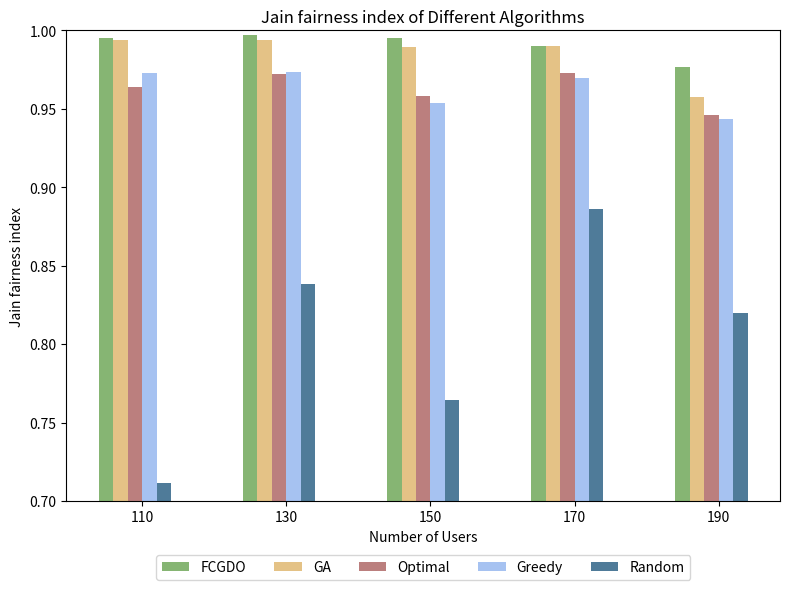

Here is the Python script that generated this plot:
import os
import numpy as np
import matplotlib.pyplot as plt

if __name__ == "__main__":

    # 输出结果文件夹
    output_folder = "simulation_results"
    os.makedirs(output_folder, exist_ok=True)

    # Example data
    execution_ratios = [110, 130, 150, 170, 190]  # 修改横坐标为 110, 130, 150, 170, 190
    jian_indexes = {
        # 'Gurobi': [0.9957, 0.9928, 0.9948, 0.9908],
        # 'GSAFO': [0.9935, 0.9916, 0.9917, 0.9745],
        'FCGDO': [0.9949, 0.9972, 0.9949, 0.9902, 0.9769],
        'GA': [0.9937, 0.9941, 0.9894, 0.9899, 0.9576],
        'Optimal': [0.9637, 0.9723, 0.9585, 0.9727, 0.9463],
        'Greedy': [0.9727, 0.9736, 0.9539, 0.9699, 0.9434],
        'Random': [0.7115, 0.8383, 0.7643, 0.8861, 0.8201]
    }

    # Plotting the bar chart
    fig, ax = plt.subplots(figsize=(8, 6))

    bar_width = 0.1
    index = np.arange(len(execution_ratios))

    colors = ['#86b573', '#e4c286', '#bb7f7e', '#a6c2f1', '#4f7b99']  # Colors slightly darker

    for i, (label, jain_index) in enumerate(jian_indexes.items()):
        ax.bar(index + i * bar_width, jain_index, bar_width, label=label, color=colors[i])

    ax.set_xlabel('Number of Users')
    ax.set_ylabel('Jain fairness index')
    ax.set_title('Jain fairness index of Different Algorithms')

    # 设置横坐标标签为 140, 160, 180, 200
    ax.set_xticks(index + bar_width * 2.5)
    ax.set_xticklabels([f'{x}' for x in execution_ratios])

    # 设置纵坐标从0.75开始，每次增大0.05
    ax.set_ylim(0.70, 1.0)  # 设置纵坐标范围
    ax.set_yticks(np.arange(0.70, 1.00, 0.05))  # 设置纵坐标刻度

    # 调整图例位置，放置在图像下方
    ax.legend(loc='upper center', bbox_to_anchor=(0.5, -0.1), ncol=5)

    # 调整布局
    plt.tight_layout()
    # 保存图片到指定文件夹
    image_path = os.path.join(output_folder, 'Jain-fairness-index-compair.png')
    plt.savefig(image_path, transparent=False)
    plt.show()

